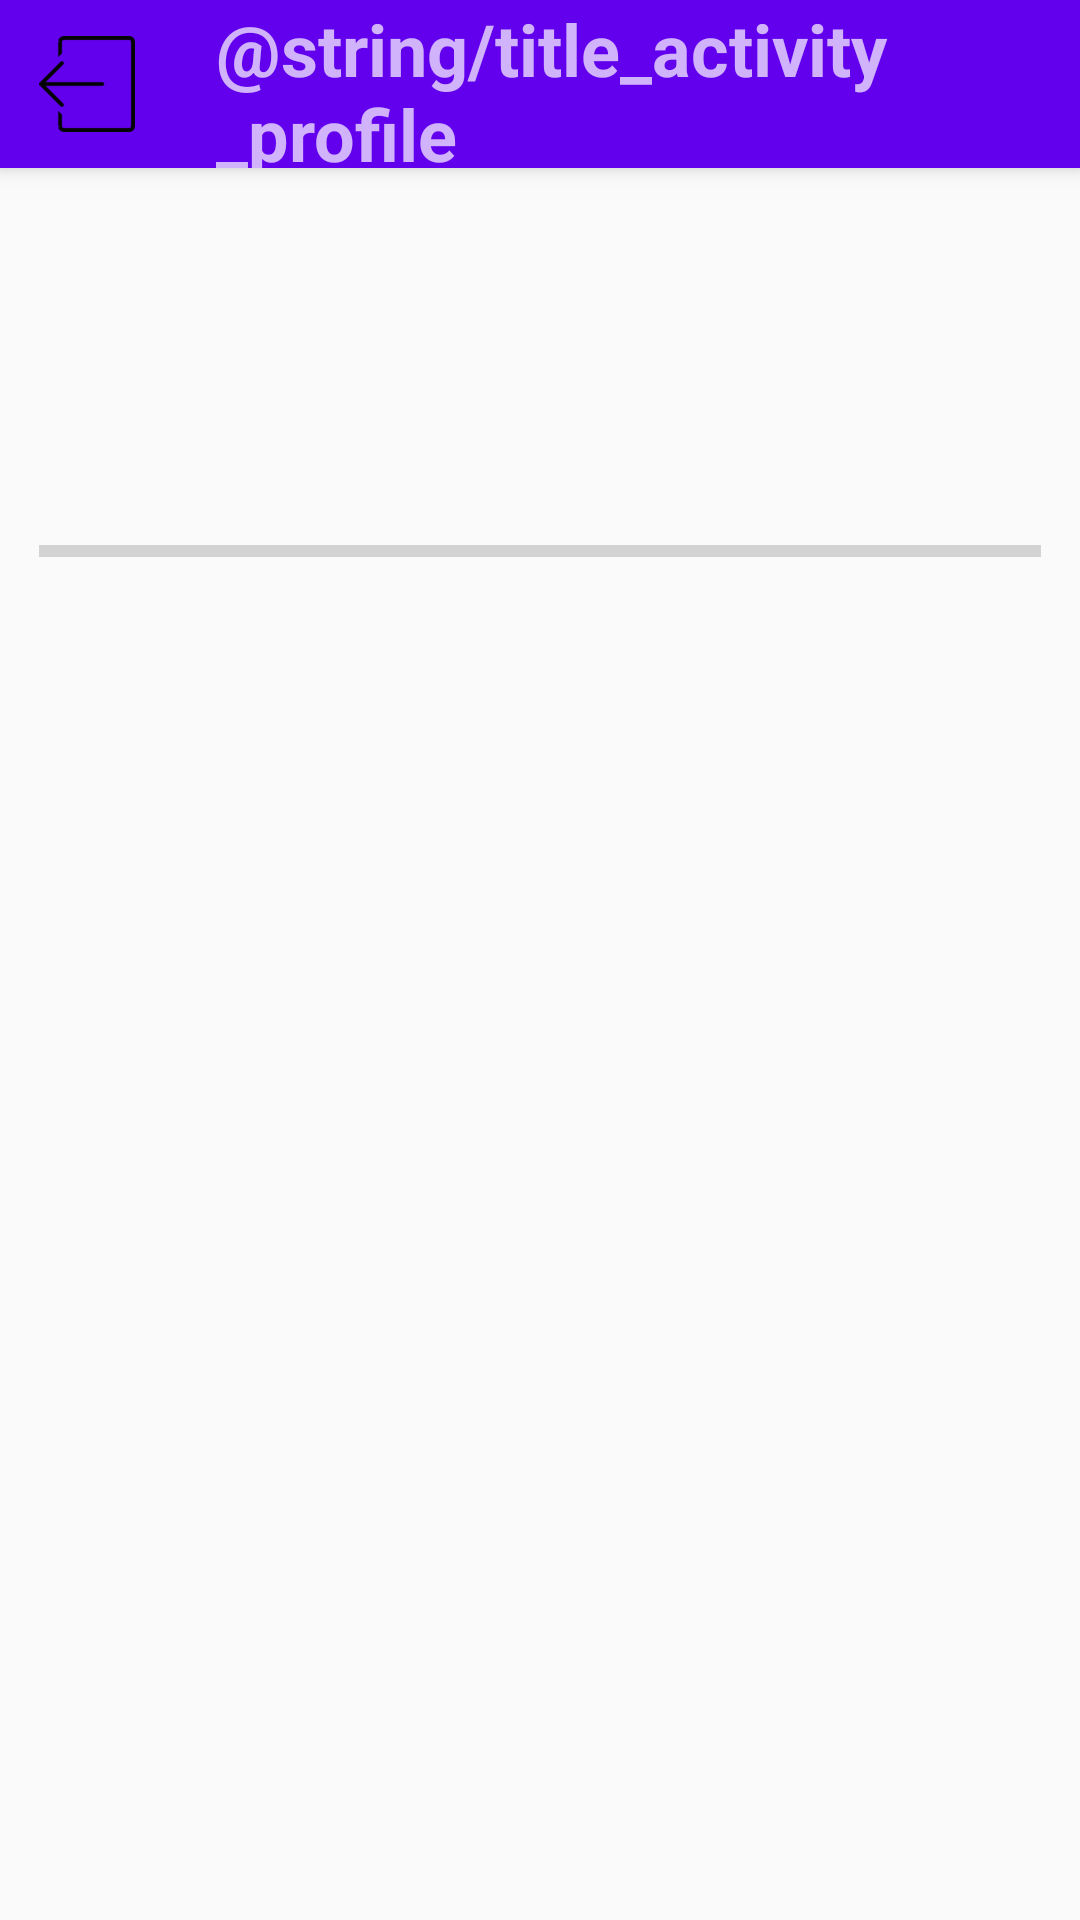

The Android layout XML behind this screen, and the referenced resources:
<!-- AndroidManifest.xml: activity theme AppTheme.NoActionBar -->
<!-- res/layout/activity_profile.xml -->
<?xml version="1.0" encoding="utf-8"?>
<androidx.coordinatorlayout.widget.CoordinatorLayout xmlns:android="http://schemas.android.com/apk/res/android"
    xmlns:app="http://schemas.android.com/apk/res-auto"
    xmlns:tools="http://schemas.android.com/tools"
    android:layout_width="match_parent"
    android:layout_height="match_parent"
    tools:context="com.example.sissales.activities.ProfileActivity">

    <com.google.android.material.appbar.AppBarLayout
        android:layout_width="match_parent"
        android:layout_height="wrap_content"
        android:theme="@style/AppTheme.AppBarOverlay">

        <androidx.appcompat.widget.Toolbar
            android:id="@+id/toolbar"
            android:layout_width="match_parent"
            android:layout_height="?attr/actionBarSize"
            android:background="?attr/colorPrimary"
            app:popupTheme="@style/AppTheme.PopupOverlay">

            <ImageButton
                android:id="@+id/logout"
                android:layout_width="56dp"
                android:layout_height="?attr/actionBarSize"
                android:layout_gravity="left"
                android:adjustViewBounds="false"
                android:backgroundTint="@color/colorPrimary"
                android:fadingEdge="none"
                android:scaleType="fitCenter"
                android:src="@drawable/exit_128"
                android:translationX="-15dp" />

            <TextView
                android:id="@+id/toolbar_title"
                android:layout_width="wrap_content"
                android:layout_height="wrap_content"
                android:layout_gravity="center"
                android:text="@string/title_activity_profile"
                android:textSize="24sp"
                android:textStyle="bold" />

        </androidx.appcompat.widget.Toolbar>


    </com.google.android.material.appbar.AppBarLayout>

    <include layout="@layout/content_profile" />

</androidx.coordinatorlayout.widget.CoordinatorLayout>
<!-- res/layout/content_profile.xml (included above) -->
<?xml version="1.0" encoding="utf-8"?>
<android.support.constraint.ConstraintLayout xmlns:android="http://schemas.android.com/apk/res/android"
    xmlns:app="http://schemas.android.com/apk/res-auto"
    xmlns:tools="http://schemas.android.com/tools"
    android:layout_width="match_parent"
    android:layout_height="match_parent"
    app:layout_behavior="@string/appbar_scrolling_view_behavior"
    tools:context="com.example.sissales.activities.ProfileActivity"
    tools:showIn="@layout/activity_profile">

    <ProgressBar
        android:id="@+id/progressBar"
        style="?android:attr/progressBarStyleHorizontal"
        android:layout_width="334dp"
        android:layout_height="57dp"
        android:layout_marginEnd="16dp"
        android:layout_marginStart="16dp"
        android:layout_marginTop="8dp"
        app:layout_constraintEnd_toEndOf="parent"
        app:layout_constraintStart_toStartOf="parent"
        app:layout_constraintTop_toBottomOf="@+id/phoneNumber" />

    <TextView
        android:id="@+id/profileName"
        android:layout_width="wrap_content"
        android:layout_height="27dp"
        android:layout_marginEnd="8dp"
        android:layout_marginStart="8dp"
        android:layout_marginTop="32dp"
        android:textSize="18sp"
        android:textStyle="bold"
        app:layout_constraintEnd_toEndOf="parent"
        app:layout_constraintStart_toStartOf="parent"
        app:layout_constraintTop_toTopOf="parent" />

    <TextView
        android:id="@+id/phoneNumber"
        android:layout_width="wrap_content"
        android:layout_height="wrap_content"
        android:layout_marginEnd="8dp"
        android:layout_marginStart="8dp"
        android:layout_marginTop="8dp"
        android:textSize="18sp"
        android:textStyle="bold"
        app:layout_constraintEnd_toEndOf="parent"
        app:layout_constraintStart_toStartOf="parent"
        app:layout_constraintTop_toBottomOf="@+id/profileName" />

    <GridView
        android:id="@+id/gridView"
        android:layout_width="327dp"
        android:layout_height="315dp"
        android:clipChildren="false"
        android:columnWidth="80dp"
        android:gravity="center"
        android:horizontalSpacing="30dp"
        android:layoutDirection="rtl"
        android:numColumns="auto_fit"
        android:stackFromBottom="true"
        android:stretchMode="columnWidth"
        android:verticalSpacing="12dp"
        android:visibility="visible"
        app:layout_constraintBottom_toBottomOf="parent"
        app:layout_constraintEnd_toEndOf="parent"
        app:layout_constraintStart_toStartOf="parent" />

    <TextView
        android:id="@+id/progress_info"
        android:layout_width="wrap_content"
        android:layout_height="wrap_content"
        android:layout_marginEnd="8dp"
        android:layout_marginStart="8dp"
        app:layout_constraintBottom_toTopOf="@+id/gridView"
        app:layout_constraintEnd_toEndOf="parent"
        app:layout_constraintStart_toStartOf="parent"
        app:layout_constraintTop_toBottomOf="@+id/progressBar"
        app:layout_constraintVertical_bias="0.0" />

</android.support.constraint.ConstraintLayout>
<!-- resources referenced by this layout -->
<resources>
  <!-- drawable exit_128: png bitmap (drawable, 2187 bytes) -->
  <string name="title_activity_profile">SisSales</string>
  <style name="AppTheme.AppBarOverlay" parent="ThemeOverlay.AppCompat.Dark.ActionBar" />
  <style name="AppTheme.PopupOverlay" parent="ThemeOverlay.AppCompat.Light" />
  <style name="AppTheme.NoActionBar">
          <item name="windowActionBar">false</item>
          <item name="windowNoTitle">true</item>
      </style>
  <!-- not gathered from this repository: default colours our renderer supplied (Android Studio template values) -->
  <color name="colorPrimary">#FF6200EE</color>
</resources>
